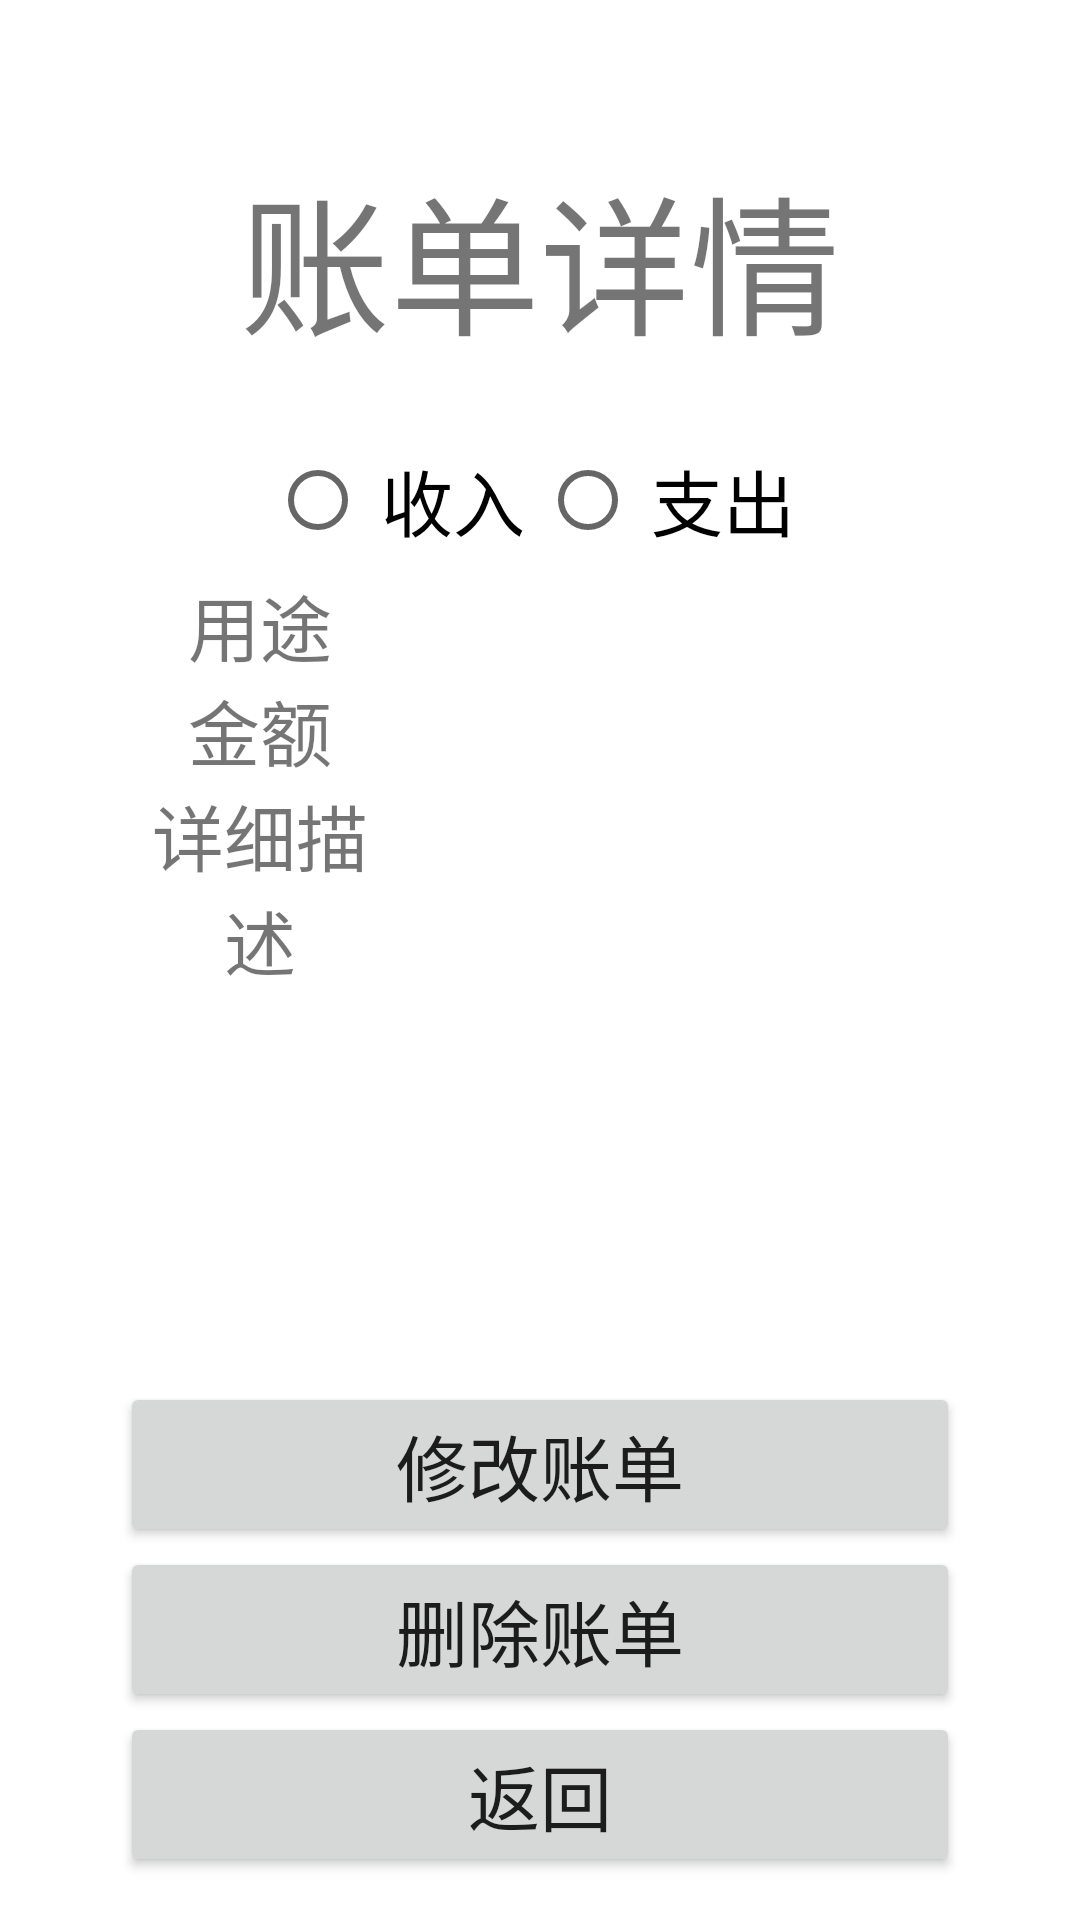

Android layout source for this screen:
<!-- AndroidManifest.xml: application theme Theme.HomeWorkOne -->
<!-- res/layout/activity_bill_detail.xml -->
<?xml version="1.0" encoding="utf-8"?>

<LinearLayout xmlns:android="http://schemas.android.com/apk/res/android"
    xmlns:tools="http://schemas.android.com/tools"
    android:layout_width="match_parent"
    android:layout_height="match_parent"
    tools:context=".activity.BillDetailActivity"
    android:orientation="vertical"
    android:paddingLeft="40dp"
    android:paddingRight="40dp"
    >
    <TextView
        android:id="@+id/title_tv"
        android:layout_width="match_parent"
        android:layout_height="wrap_content"
        android:text="账单详情"
        android:textSize="50sp"
        android:layout_marginTop="50dp"
        android:layout_marginBottom="20dp"
        android:gravity="center"
        />
    <RadioGroup
        android:id="@+id/radio_group"
        android:layout_width="match_parent"
        android:layout_height="wrap_content"
        android:orientation="horizontal"
        android:gravity="center"
        android:layout_marginLeft="50dp"
        android:layout_marginRight="50dp"
        >
        <RadioButton
            android:id="@+id/is_income"
            android:layout_width="0dp"
            android:layout_height="match_parent"
            android:text="收入"
            android:textSize="24sp"
            android:layout_weight="1"
            android:gravity="center"
            />
        <RadioButton
            android:id="@+id/not_income"
            android:layout_width="0dp"
            android:layout_height="match_parent"
            android:text="支出"
            android:textSize="24sp"
            android:layout_weight="1"
            android:gravity="center"
            />
    </RadioGroup>
        <LinearLayout
            android:layout_width="match_parent"
            android:layout_height="wrap_content"
            android:orientation="vertical"
            android:gravity="center">
            <LinearLayout
                android:layout_width="match_parent"
                android:layout_height="wrap_content"
                android:orientation="horizontal"
                >
                <TextView
                    android:layout_width="0dp"
                    android:layout_height="match_parent"
                    android:layout_weight="2"
                    android:text="用途"
                    android:textSize="24sp"
                    android:gravity="center"
                    />

                <TextView
                    android:id="@+id/usage_tv"
                    android:gravity="center"
                    android:layout_width="0dp"
                    android:layout_height="match_parent"
                    android:layout_weight="4"/>
            </LinearLayout>
            <LinearLayout
                android:layout_width="match_parent"
                android:layout_height="wrap_content"
                android:orientation="horizontal"
                >
                <TextView
                    android:layout_width="0dp"
                    android:layout_height="match_parent"
                    android:layout_weight="2"
                    android:text="金额"
                    android:textSize="24sp"
                    android:gravity="center"
                    />
                <TextView
                    android:id="@+id/amount_tv"
                    android:gravity="center"
                    android:layout_width="0dp"
                    android:layout_height="match_parent"
                    android:layout_weight="4"
                    />
            </LinearLayout>
        </LinearLayout>

    <LinearLayout
        android:layout_width="match_parent"
        android:layout_height="wrap_content"
        android:gravity="center"
        android:orientation="horizontal">

        <TextView
            android:layout_width="0dp"
            android:layout_height="wrap_content"
            android:layout_weight="2"
            android:gravity="center"
            android:text="详细描述"
            android:textSize="24sp" />

        <TextView
            android:id="@+id/des_tv"
            android:layout_width="0dp"
            android:layout_height="wrap_content"
            android:layout_weight="4"
            android:gravity="top"
            android:maxLines="4"
            android:minLines="2" />
    </LinearLayout>

    <TextView
        android:id="@+id/date_show"
        android:layout_width="match_parent"
        android:layout_height="40dp"
        android:gravity="center"
        android:layout_marginTop="40dp"
        android:textSize="24sp"
        />

    <Button
        android:id="@+id/update_but"
        android:layout_width="match_parent"
        android:layout_height="wrap_content"
        android:text="修改账单"
        android:textSize="24sp"
        android:layout_marginTop="50dp"
        />
    <Button
        android:id="@+id/del_but"
        android:layout_width="match_parent"
        android:layout_height="wrap_content"
        android:text="删除账单"
        android:textSize="24sp"
        />
    <Button
        android:id="@+id/finish_but"
        android:layout_width="match_parent"
        android:layout_height="wrap_content"
        android:text="返回"
        android:textSize="24sp"
        />
</LinearLayout>
<!-- resources referenced by this layout -->
<resources>
  <style name="Theme.HomeWorkOne" parent="Theme.MaterialComponents.DayNight.DarkActionBar">
          
          <item name="colorPrimary">@color/purple_500</item>
          <item name="colorPrimaryVariant">@color/purple_700</item>
          <item name="colorOnPrimary">@color/white</item>
          
          <item name="colorSecondary">@color/teal_200</item>
          <item name="colorSecondaryVariant">@color/teal_700</item>
          <item name="colorOnSecondary">@color/black</item>
          
          <item name="android:statusBarColor" tools:targetApi="l">?attr/colorPrimaryVariant</item>
          
      </style>
  <!-- not gathered from this repository: default colours our renderer supplied (Android Studio template values) -->
  <color name="purple_500">#FF6200EE</color>
  <color name="purple_700">#FF3700B3</color>
  <color name="teal_200">#FF03DAC5</color>
  <color name="teal_700">#FF018786</color>
  <color name="black">#FF000000</color>
  <color name="white">#FFFFFFFF</color>
</resources>
